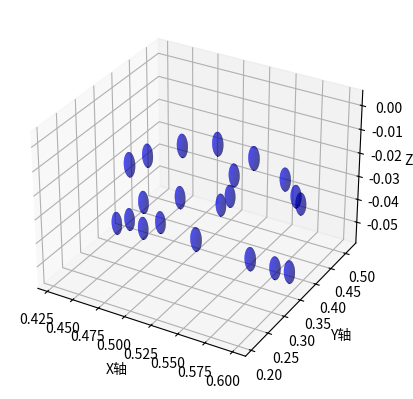

Write the Python code that produced this figure.
import numpy as np
import matplotlib.pyplot as plt
from mpl_toolkits.mplot3d import Axes3D

# 创建一个空白的3D图像
fig = plt.figure()
ax = fig.add_subplot(111, projection='3d')

# 你的3D坐标点数据
points = np.array([[0.49804607033729553, 0.21080049872398376, 4.200520891117776e-07],
                   [0.5503403544425964, 0.2347903549671173, -0.026557618752121925],
                   [0.5844793319702148, 0.2840559780597687, -0.03659973666071892],
                   [0.592433512210846, 0.33416736125946045, -0.04613262042403221],
                   [0.5942857265472412, 0.37426865100860596, -0.052971310913562775],
                   [0.5630168914794922, 0.3624522089958191, -0.007553355768322945],
                   [0.5717573761940002, 0.4321065843105316, -0.02375309355556965],
                   [0.5704939365386963, 0.4733903110027313, -0.036343179643154144],
                   [0.5656179189682007, 0.5078729391098022, -0.044571615755558014],
                   [0.5282137393951416, 0.36664456129074097, -0.0064936187118291855],
                   [0.5262463688850403, 0.4233335256576538, -0.02666711062192917],
                   [0.5122498869895935, 0.45664724707603455, -0.04167482629418373],
                   [0.49689051508903503, 0.47716766595840454, -0.050150007009506226],
                   [0.49717018008232117, 0.3594312071800232, -0.010175621137022972],
                   [0.48015540838241577, 0.4035937190055847, -0.03977401554584503],
                   [0.4637078046798706, 0.39369022846221924, -0.05171655863523483],
                   [0.45369991660118103, 0.372140109539032, -0.05281441658735275],
                   [0.4687011241912842, 0.3445426821708679, -0.01599786803126335],
                   [0.4513959288597107, 0.38086941838264465, -0.04276417940855026],
                   [0.43975263833999634, 0.373181015253067, -0.05088675767183304],
                   [0.43313732743263245, 0.35528329014778137, -0.051168620586395264]])

# 为每个点绘制3D圆
for point in points:
    x, y, z = point
    radius = 0.005  # 圆的半径
    u = np.linspace(0, 2 * np.pi, 100)
    v = np.linspace(0, np.pi, 100)
    x_circle = radius * np.outer(np.cos(u), np.sin(v)) + x
    y_circle = radius * np.outer(np.sin(u), np.sin(v)) + y
    z_circle = radius * np.outer(np.ones(np.size(u)), np.cos(v)) + z

    # 绘制3D圆
    ax.plot_surface(x_circle, y_circle, z_circle, color='b', alpha=0.5)

# 设置坐标轴标签
ax.set_xlabel('X轴')
ax.set_ylabel('Y轴')
ax.set_zlabel('Z轴')

# 显示图像
plt.show()
